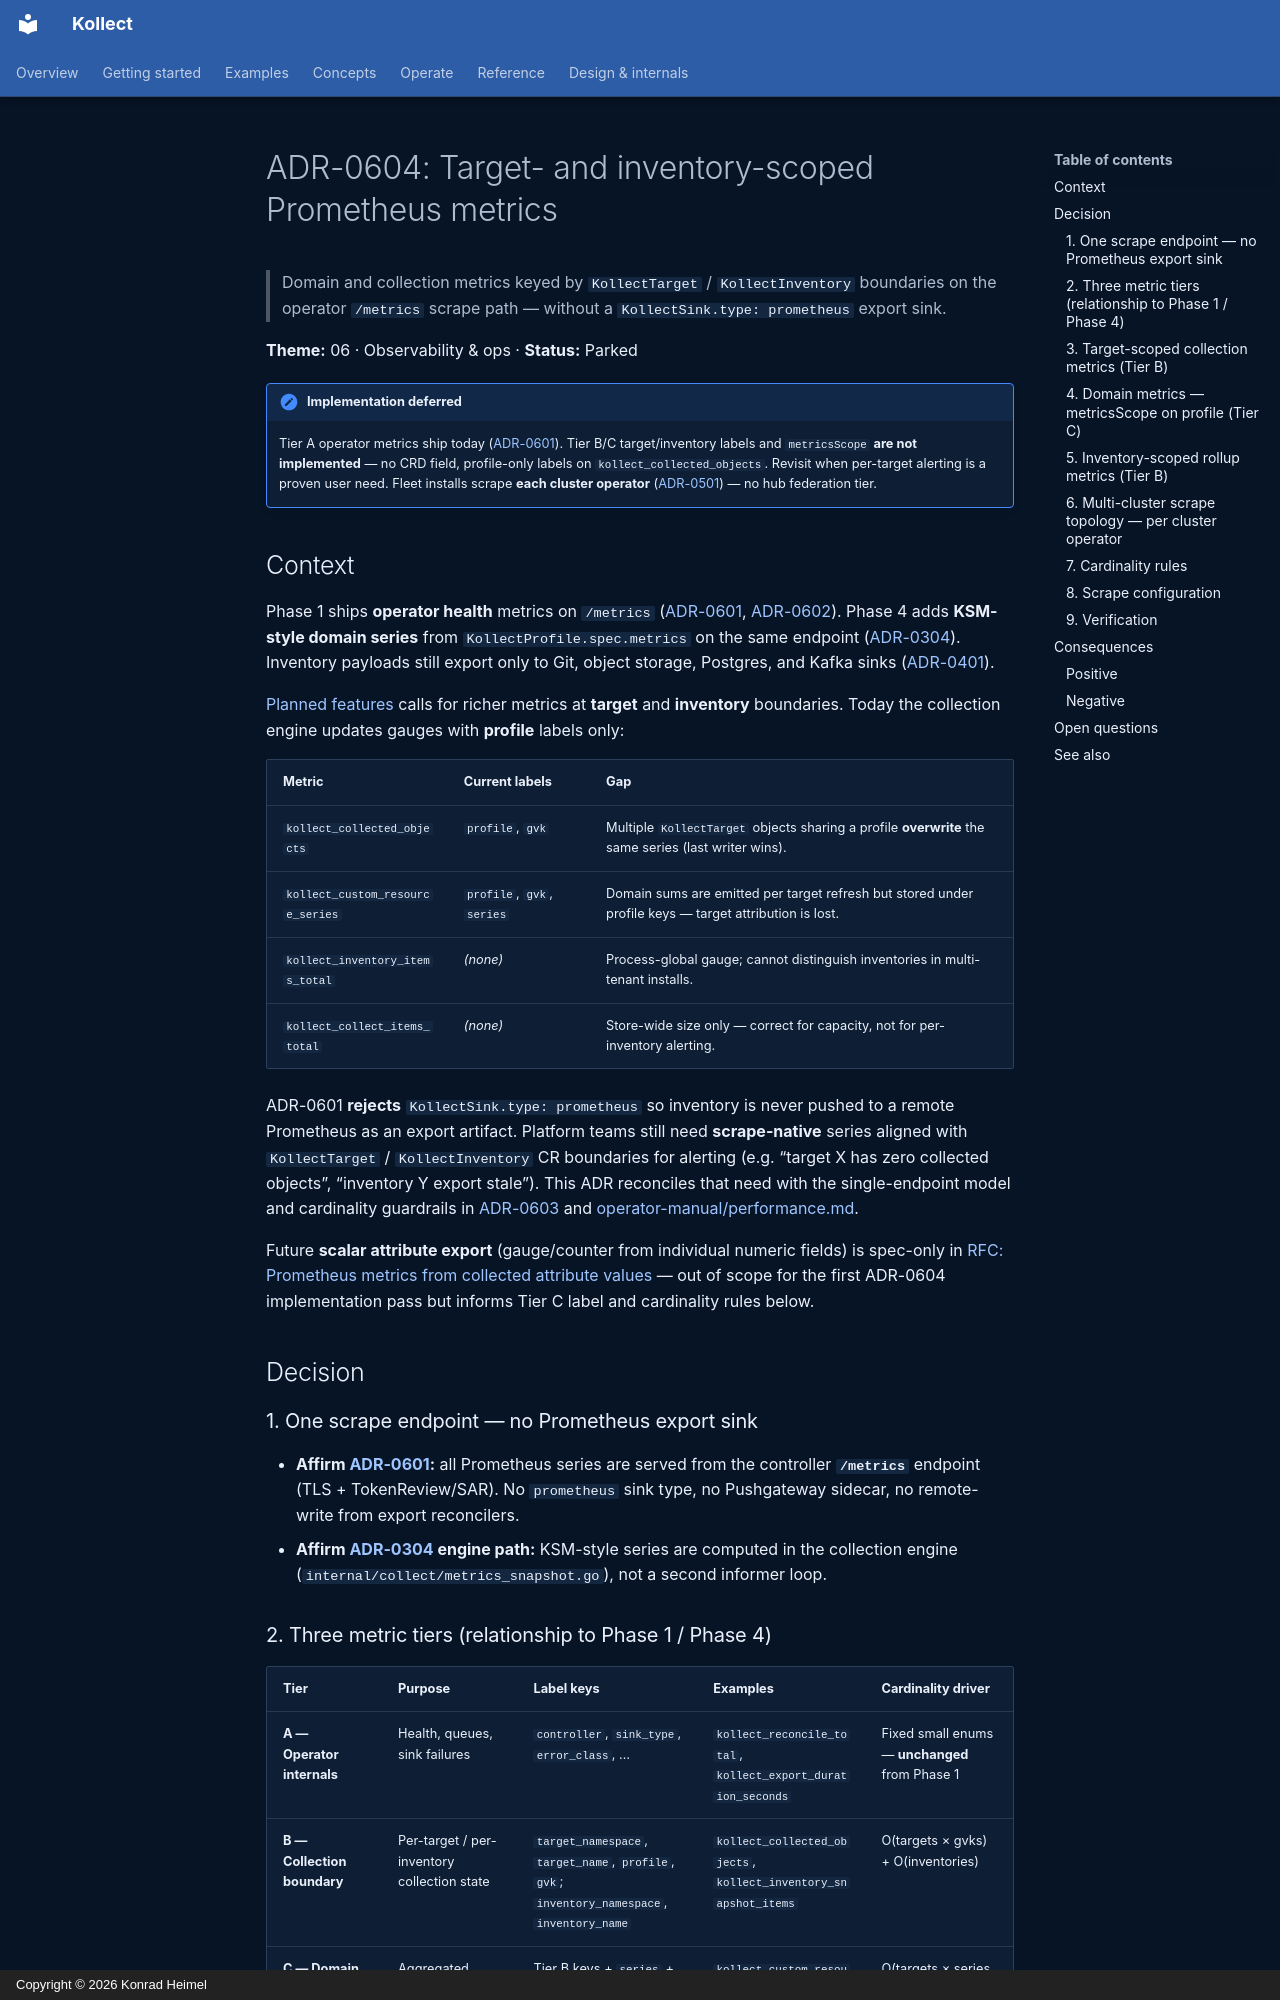

repository: PlatformRelay/Kollect · page: adr/0604-target-scoped-prometheus-metrics/index.html · generator: mkdocs · copyright: Copyright © 2026 Konrad Heimel

# ADR-0604: Target- and inventory-scoped Prometheus metrics

> Domain and collection metrics keyed by `KollectTarget` / `KollectInventory` boundaries on the operator
> `/metrics` scrape path — without a `KollectSink.type: prometheus` export sink.

**Theme:** 06 · Observability & ops · **Status:** Parked

!!! note "Implementation deferred"
    Tier A operator metrics ship today ([ADR-0601](0601-prometheus-metrics-stub.md)). Tier B/C
    target/inventory labels and `metricsScope` **are not implemented** — no CRD field, profile-only
    labels on `kollect_collected_objects`. Revisit when per-target alerting is a proven user need.
    Fleet installs scrape **each cluster operator** ([ADR-0501](0501-multi-cluster-fleet.md)) — no
    hub federation tier.

## Context

Phase 1 ships **operator health** metrics on `/metrics` ([ADR-0601](0601-prometheus-metrics-stub.md),
[ADR-0602](0602-error-taxonomy.md)). Phase 4 adds **KSM-style domain series** from
`KollectProfile.spec.metrics` on the same endpoint ([ADR-0304](0304-custom-resource-aggregation-rfc.md)).
Inventory payloads still export only to Git, object storage, Postgres, and Kafka sinks
([ADR-0401](0401-sink-taxonomy-state-vs-stream.md)).

[Planned features](../roadmap/planned-features.md) calls for richer metrics at **target** and
**inventory** boundaries. Today the collection engine updates gauges with **profile** labels only:

| Metric | Current labels | Gap |
| --- | --- | --- |
| `kollect_collected_objects` | `profile`, `gvk` | Multiple `KollectTarget` objects sharing a profile **overwrite** the same series (last writer wins). |
| `kollect_custom_resource_series` | `profile`, `gvk`, `series` | Domain sums are emitted per target refresh but stored under profile keys — target attribution is lost. |
| `kollect_inventory_items_total` | _(none)_ | Process-global gauge; cannot distinguish inventories in multi-tenant installs. |
| `kollect_collect_items_total` | _(none)_ | Store-wide size only — correct for capacity, not for per-inventory alerting. |

ADR-0601 **rejects** `KollectSink.type: prometheus` so inventory is never pushed to a remote
Prometheus as an export artifact. Platform teams still need **scrape-native** series aligned with
`KollectTarget` / `KollectInventory` CR boundaries for alerting (e.g. “target X has zero collected
objects”, “inventory Y export stale”). This ADR reconciles that need with the single-endpoint model
and cardinality guardrails in [ADR-0603](0603-performance-scalability.md) and
[operator-manual/performance.md](../operator-manual/performance.md).

Future **scalar attribute export** (gauge/counter from individual numeric fields) is spec-only in
[RFC: Prometheus metrics from collected attribute values](../rfc/prometheus-attribute-metrics.md) —
out of scope for the first ADR-0604 implementation pass but informs Tier C label and cardinality
rules below.

## Decision

### 1. One scrape endpoint — no Prometheus export sink

- **Affirm [ADR-0601](0601-prometheus-metrics-stub.md):** all Prometheus series are served from the
  controller **`/metrics`** endpoint (TLS + TokenReview/SAR). No `prometheus` sink type, no
  Pushgateway sidecar, no remote-write from export reconcilers.
- **Affirm [ADR-0304](0304-custom-resource-aggregation-rfc.md) engine path:** KSM-style series are
  computed in the collection engine (`internal/collect/metrics_snapshot.go`), not a second informer
  loop.
